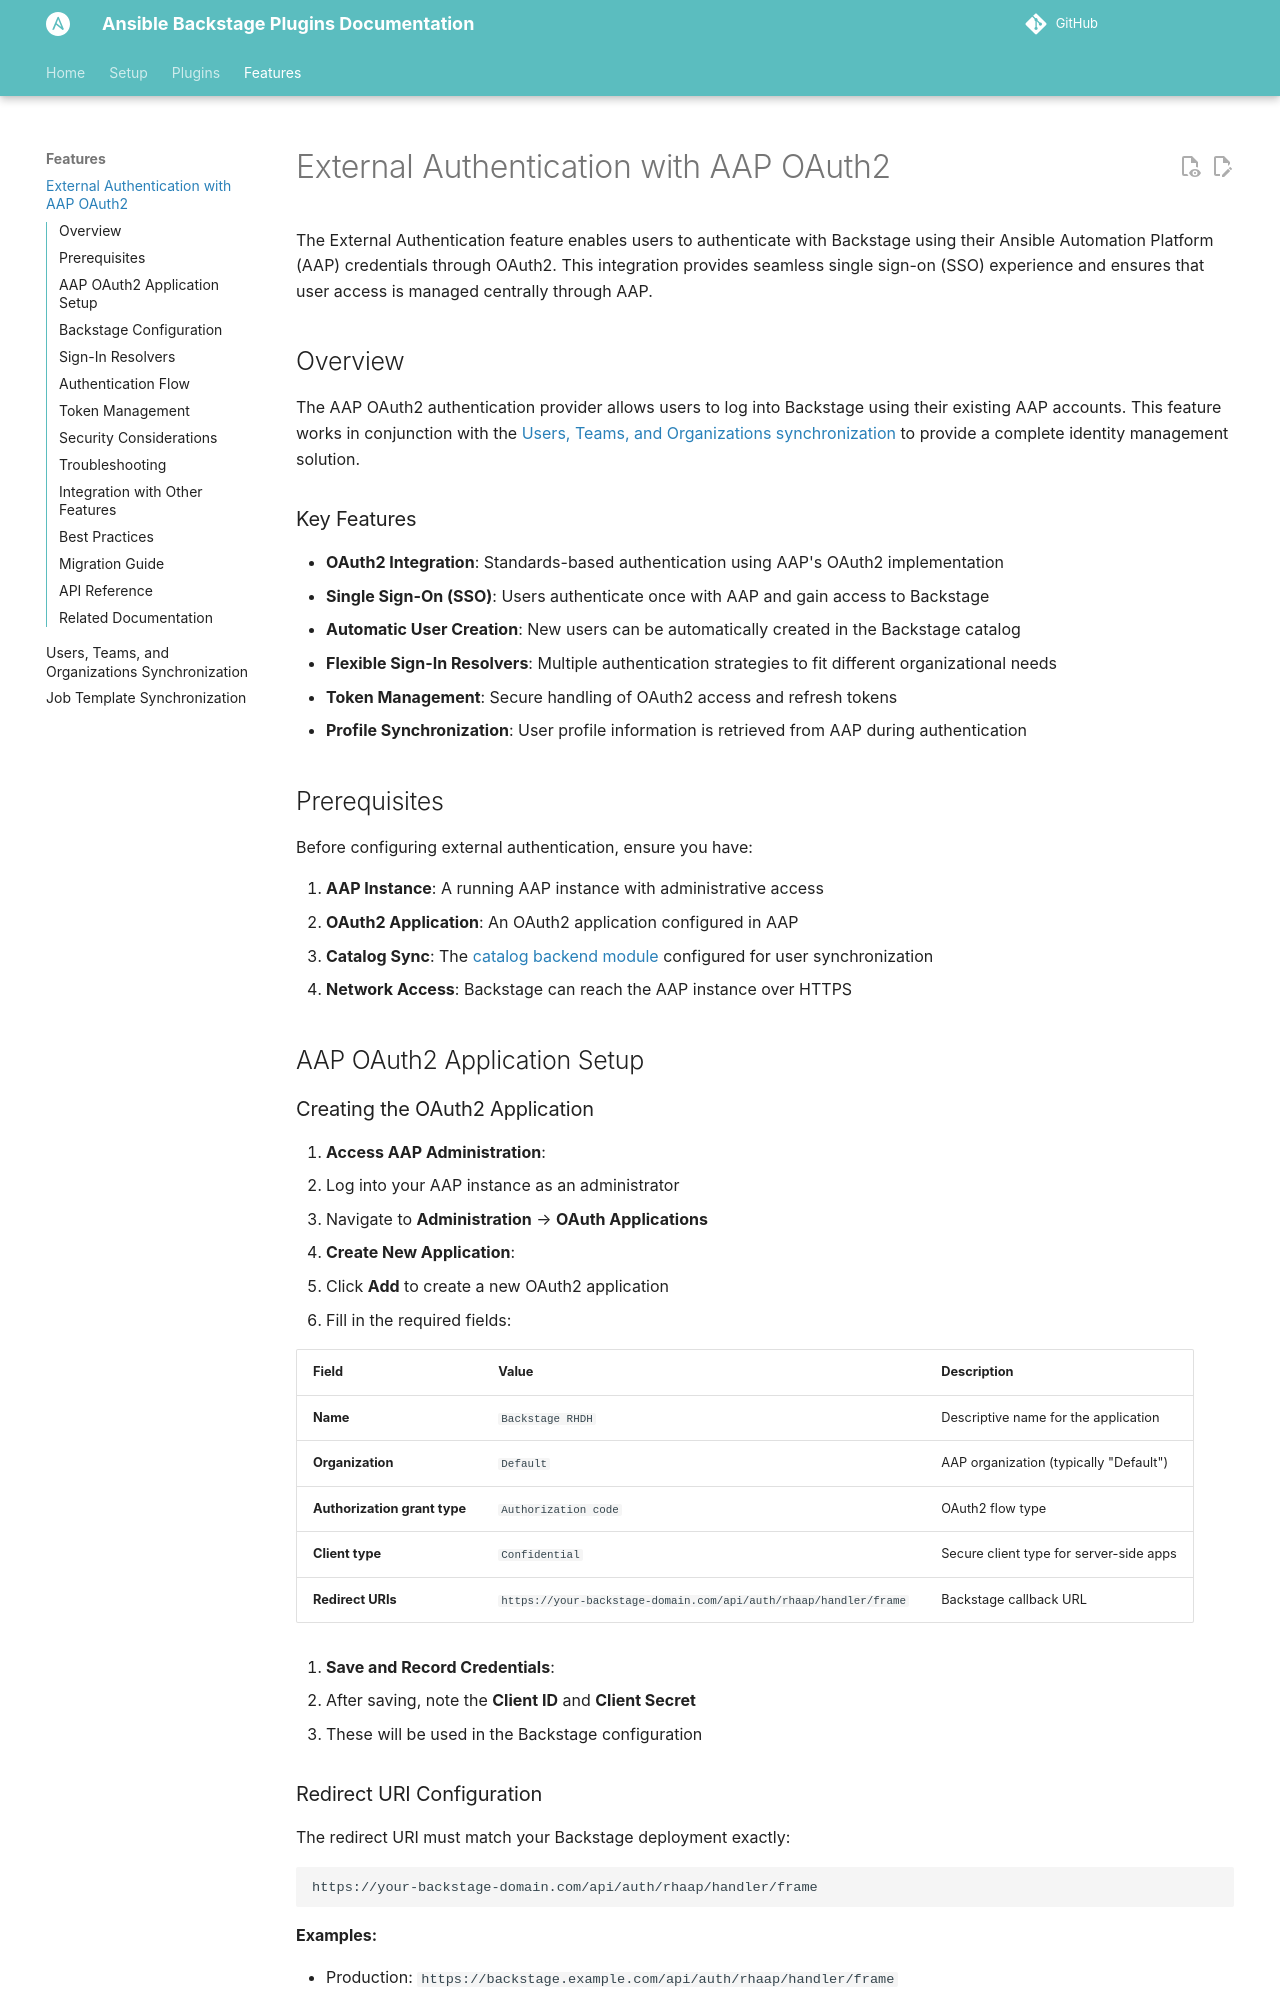

repository: craig-br/backstage-plugins-ansible · page: features/external-authentication/index.html · generator: mkdocs

# External Authentication with AAP OAuth2

The External Authentication feature enables users to authenticate with Backstage using their Ansible Automation Platform (AAP) credentials through OAuth2. This integration provides seamless single sign-on (SSO) experience and ensures that user access is managed centrally through AAP.

## Overview

The AAP OAuth2 authentication provider allows users to log into Backstage using their existing AAP accounts. This feature works in conjunction with the [Users, Teams, and Organizations synchronization](users-teams-organizations.md) to provide a complete identity management solution.

### Key Features

- **OAuth2 Integration**: Standards-based authentication using AAP's OAuth2 implementation
- **Single Sign-On (SSO)**: Users authenticate once with AAP and gain access to Backstage
- **Automatic User Creation**: New users can be automatically created in the Backstage catalog
- **Flexible Sign-In Resolvers**: Multiple authentication strategies to fit different organizational needs
- **Token Management**: Secure handling of OAuth2 access and refresh tokens
- **Profile Synchronization**: User profile information is retrieved from AAP during authentication

## Prerequisites

Before configuring external authentication, ensure you have:

1. **AAP Instance**: A running AAP instance with administrative access
2. **OAuth2 Application**: An OAuth2 application configured in AAP
3. **Catalog Sync**: The [catalog backend module](../plugins/catalog.md) configured for user synchronization
4. **Network Access**: Backstage can reach the AAP instance over HTTPS

## AAP OAuth2 Application Setup
